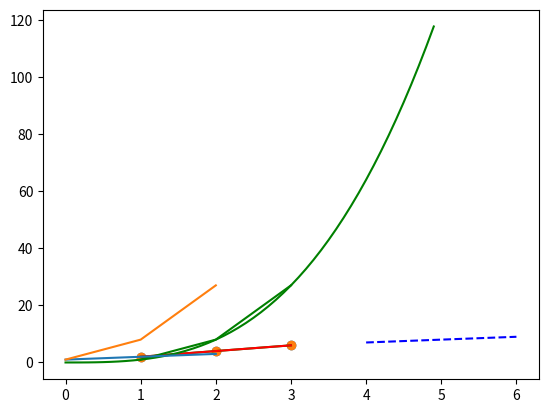

Python code for this plot:
# The Matplot Library is used to Plot Graphs for the data entered to it. The visual representation of the data helps to understand the data more.
# It helps to find patterns in the data.

import matplotlib.pyplot as plt         # Importing important functions for plotting

# As for plotting a 2-D graph we require and x and y point coordinates to plot the graph, Basic requirement for plotting any graph is the x and y coordinates of points.
x=[1,2,3]           # Points coordinates of x-axis for the function assumed
y=[2,4,6]           # Points coordinates of y-axis for the function assumed
# Thus points are (1,2), (2,4) and (3,6) to be plotted.

# The scatter function is used to plot ONLY the points of the graph.It scatters the points all over the graph. It doesn't displays the graph on the console.
plt.scatter(x,y)

# The show function actually prints the graph on the console. It is to be called in the end so that after making all the neccessary adjustements to graph we can print it.
plt.show()
# The colour of the graph point is always random else mentioned.

# **********************************************************************************************************************************************************#

x=[1,2,3]           # Points coordinates of x-axis for the function assumed
y=[2,4,6]           # Points coordinates of y-axis for the function assumed

# To plot a graph rather than present individual points we need to use the plot function. It joins the points we assumed and displays a graph and not individual points.
plt.plot(x,y,'g')

# Note:- 1. Use Plot and scatter simultaneously to see the graph and individual points.
#        2. To change the colour of the graph we can have different colours, and its first charachter would be assumed as its colour.
#             e.g:- For the colour red use r, for green use g etc.
#        3. To change the way of graph use say we want a dashed line/ or points instead of circles nee to be traingles we can use different symbols/special charachters.

plt.scatter(x,y)
plt.show()

# **********************************************************************************************************************************************************#
# To simultaneously plot two graphs on the same graph call plot on on the same plt for different coordinates.
x1=[4,5,6]
y1=[7,8,9]

plt.plot(x,y,'r-')        # Coordinates of First Graph
plt.plot(x1,y1,'b--')     # Coordinates of Second Graph
plt.show()
# **********************************************************************************************************************************************************#
# Plotting Non Linear Function..
import numpy as np
x2=np.array([1,2,3])
y2=x2**3

plt.plot(x2,y2,'g')     # This prints cubic function as 3 lines rather than a cubic function.
plt.show()

# To show a curve rather joined lines, change the x values to be continous rather than discrete.
x2=np.arange(0,5,0.1)
y2=x2**3
plt.plot(x2,y2,'g')     # This prints the cubic function as curve rather than 3 lines rather than a cubic function.
plt.show()
# **********************************************************************************************************************************************************#
# Plotting any list..
a=[1,2,3]
# When we pass a single parameter, then that list turns y and x turns about to be a list that is [i for i in range(0,len(a)-1)]
plt.plot(a)
plt.show()
a=[1,8,27]
plt.plot(a)         # This plots a cubic function due to our input.
plt.show()


